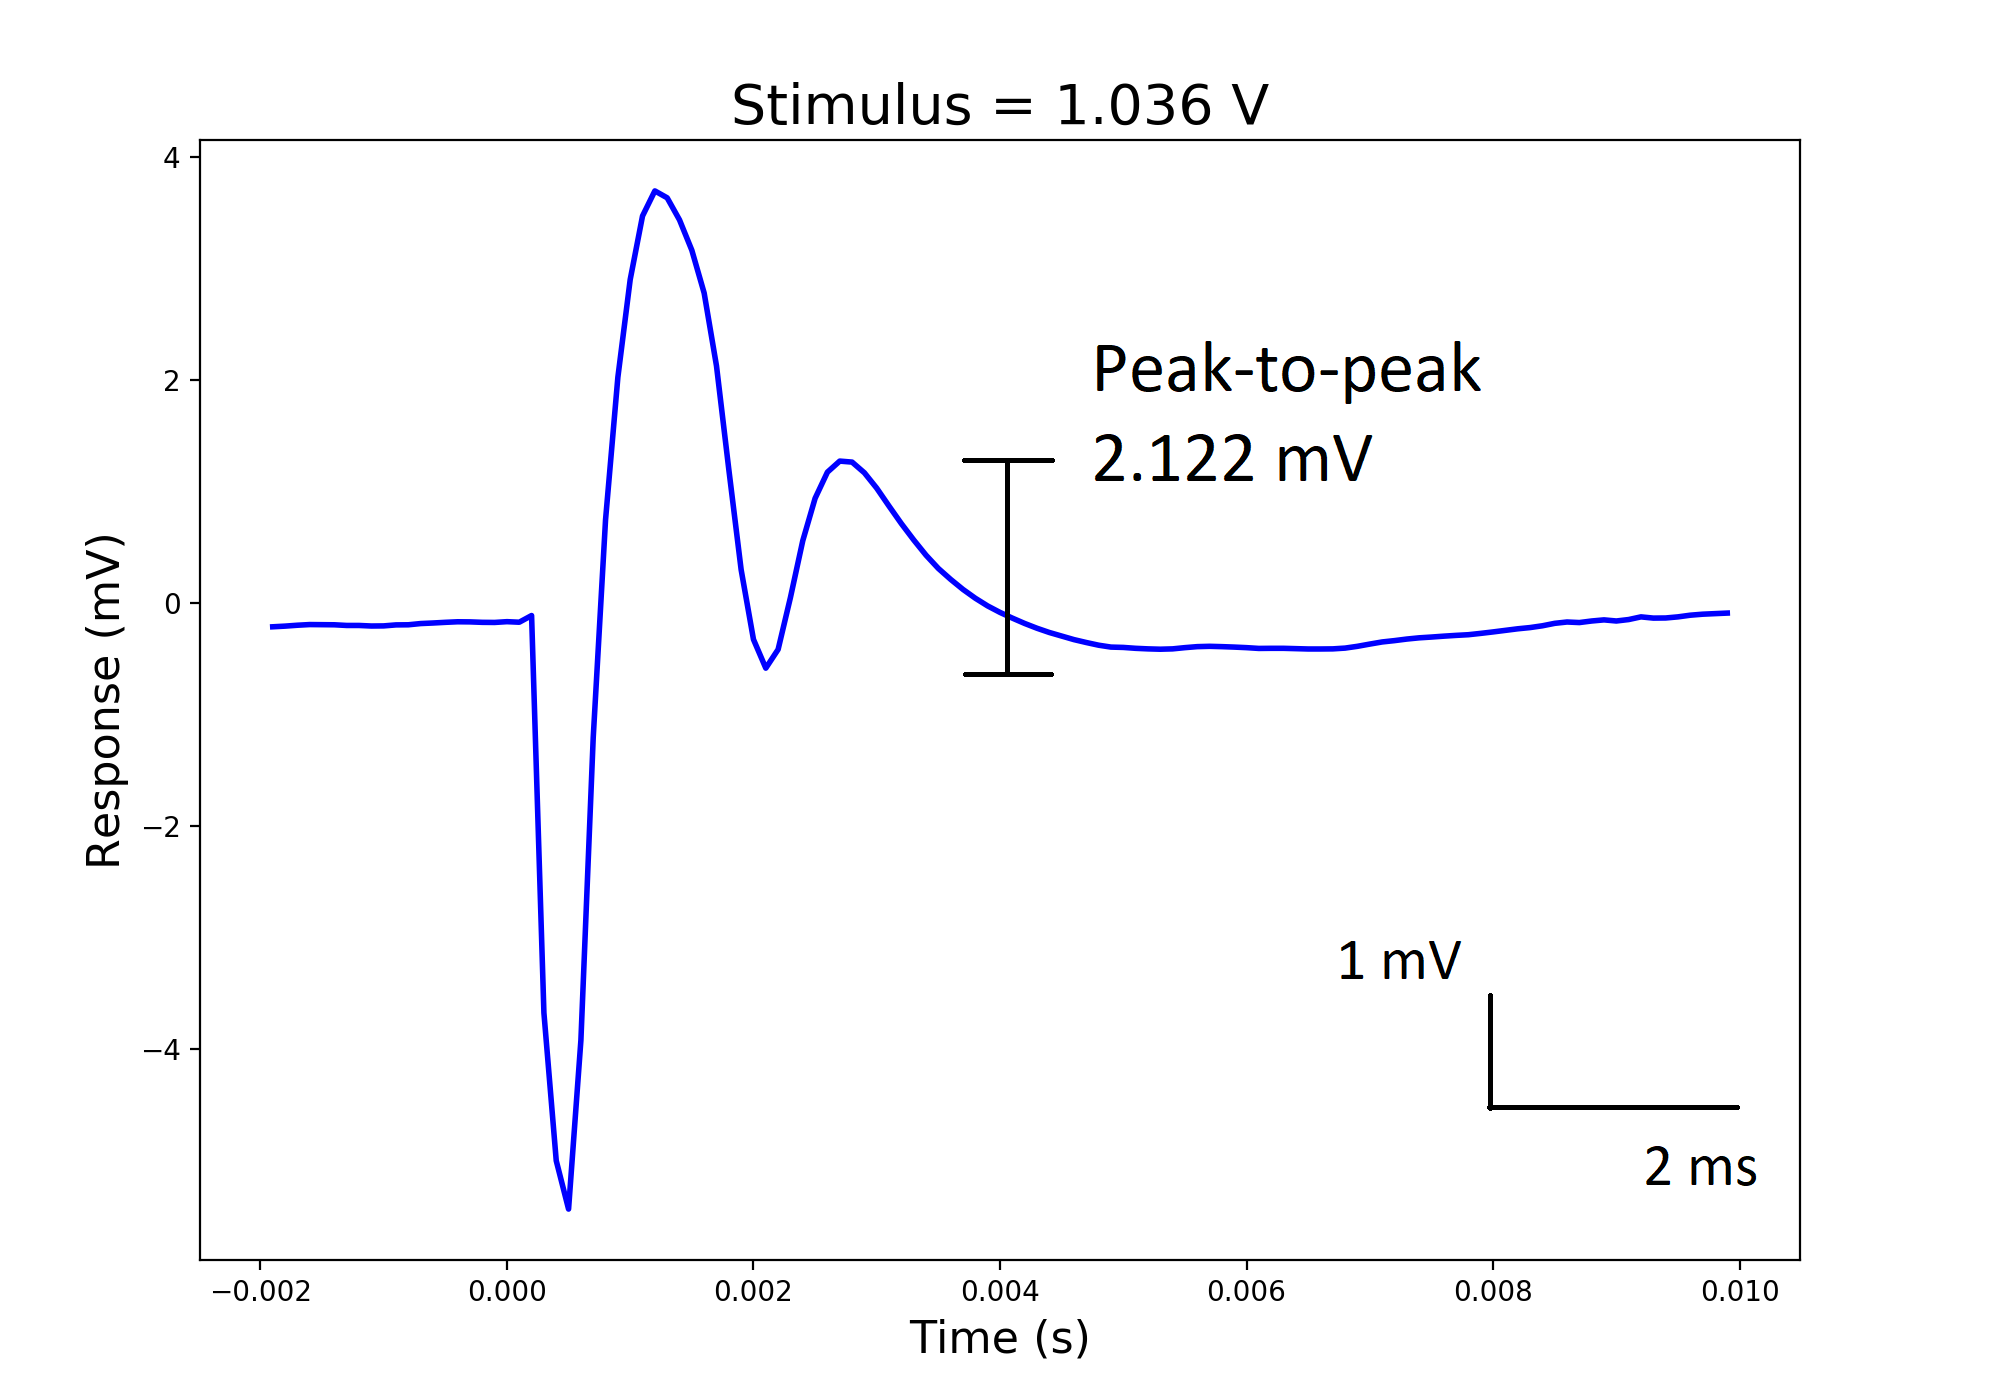

Values plotted in this chart, from the file beside it:
time, v, stimulus
-0.0019, -0.215, 0.000
-0.0018, -0.209, -0.001
-0.0017, -0.201, 0.000
-0.0016, -0.195, 0.000
-0.0015, -0.196, -0.001
-0.0014, -0.197, -0.001
-0.0013, -0.203, -0.000
-0.0012, -0.203, -0.001
-0.0011, -0.208, -0.001
-0.001, -0.207, 0.000
-0.0009, -0.198, -0.001
-0.0008, -0.197, -0.001
-0.0007, -0.186, 0.000
-0.0006, -0.181, -0.000
-0.0005, -0.175, -0.000
-0.0004, -0.170, 0.000
-0.0003, -0.171, -0.000
-0.0002, -0.175, -0.001
-0.0001, -0.176, 0.000
0.0, -0.169, -0.000
0.0001, -0.174, -0.001
0.0002, -0.114, 1.030
0.0003, -3.677, 1.036
0.0004, -5.003, 0.007
0.0005, -5.437, 0.002
0.0006, -3.924, 0.001
0.0007, -1.208, 0.001
0.0008, 0.745, 0.000
0.0009, 2.023, 0.000
0.001, 2.899, 0.000
0.0011, 3.469, 0.000
0.0012, 3.694, 0.000
0.0013, 3.632, 0.000
0.0014, 3.434, 0.000
0.0015, 3.162, -0.000
0.0016, 2.778, 0.000
0.0017, 2.125, 0.000
0.0018, 1.196, -0.001
0.0019, 0.297, 0.000
0.002, -0.328, 0.000
0.0021, -0.586, -0.000
0.0022, -0.418, -0.001
0.0023, 0.048, 0.000
0.0024, 0.557, -0.001
0.0025, 0.937, 0.000
0.0026, 1.172, -0.000
0.0027, 1.271, 0.000
0.0028, 1.262, -0.001
0.0029, 1.166, 0.000
0.003, 1.028, -0.000
0.0031, 0.867, -0.001
0.0032, 0.710, -0.000
0.0033, 0.564, 0.000
0.0034, 0.427, -0.001
0.0035, 0.308, -0.001
0.0036, 0.210, -0.000
0.0037, 0.120, 0.000
0.0038, 0.041, -0.000
0.0039, -0.028, 0.000
0.004, -0.086, -0.001
... 240 more rows
